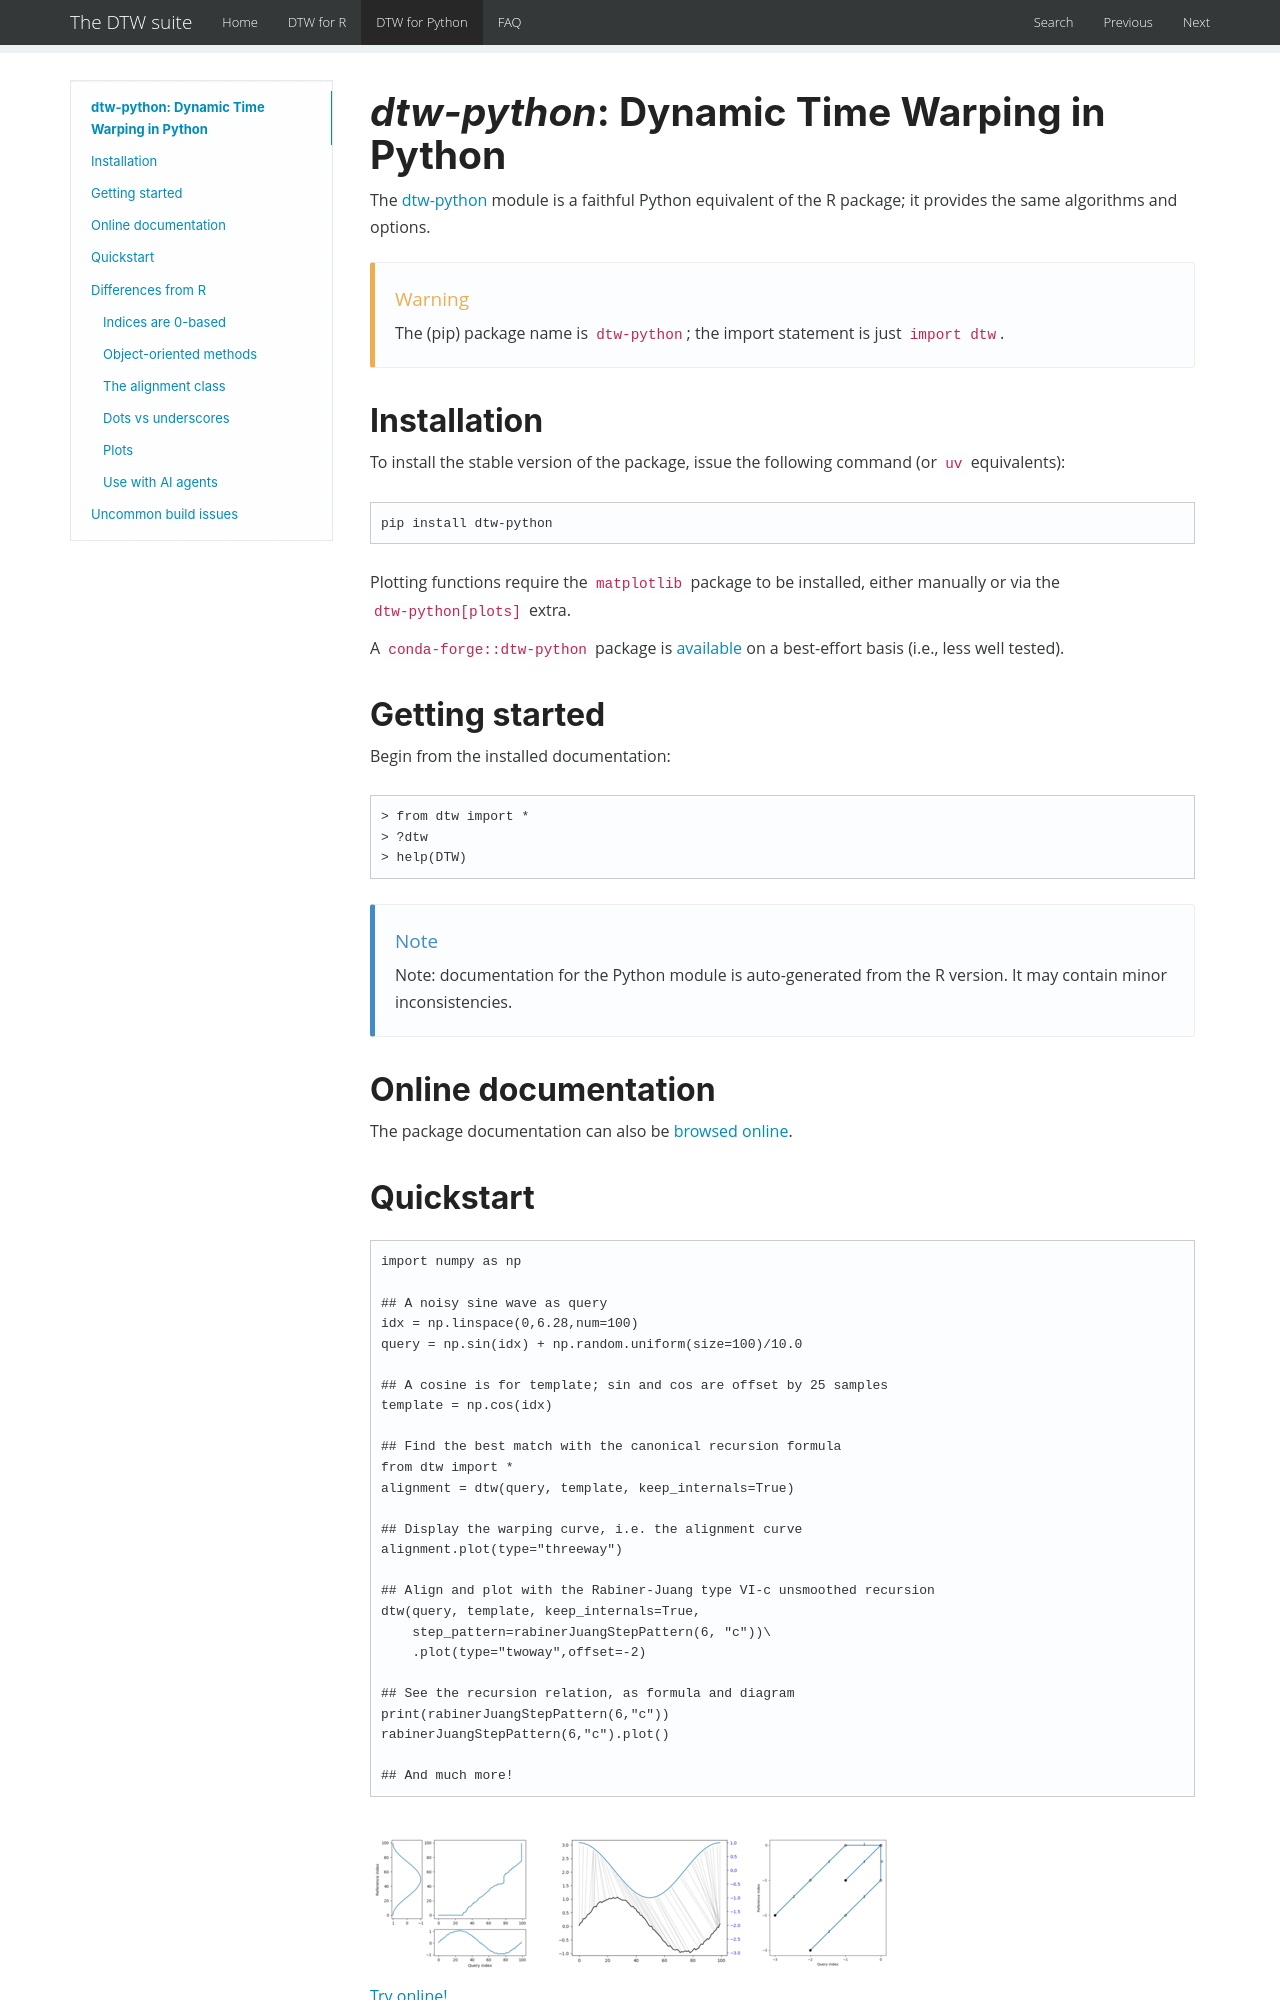

repository: DynamicTimeWarping/DynamicTimeWarping.github.io · page: python/index.html · generator: mkdocs

# *dtw-python*: Dynamic Time Warping in Python

The [dtw-python](https://pypi.org/project/dtw-python/) module is a
faithful Python equivalent of the R package; it provides the same
algorithms and options.

!!! warning
    The (pip) package name is `dtw-python`; the import
	statement is just `import dtw`.


## Installation

To install the stable version of the package,
issue the following command (or `uv` equivalents):

```bash
pip install dtw-python
```

Plotting functions require the `matplotlib` package to be installed, either
manually or via the `dtw-python[plots]` extra. 

A `conda-forge::dtw-python` package is [available](https://anaconda.org/channels/conda-forge/packages/dtw-python/overview) on a 
best-effort basis (i.e., less well tested).


## Getting started

Begin from the installed documentation:

```python
> from dtw import *
> ?dtw
> help(DTW)
```

!!! note 
    Note: documentation for the Python module is
    auto-generated from the R version. It may contain 
    minor inconsistencies.


## Online documentation

The package documentation can also be [browsed online](py-api/html/index.html).

## Quickstart

```python
import numpy as np

## A noisy sine wave as query
idx = np.linspace(0,6.28,num=100)
query = np.sin(idx) + np.random.uniform(size=100)/10.0

## A cosine is for template; sin and cos are offset by 25 samples
template = np.cos(idx)

## Find the best match with the canonical recursion formula
from dtw import *
alignment = dtw(query, template, keep_internals=True)

## Display the warping curve, i.e. the alignment curve
alignment.plot(type="threeway")

## Align and plot with the Rabiner-Juang type VI-c unsmoothed recursion
dtw(query, template, keep_internals=True, 
	step_pattern=rabinerJuangStepPattern(6, "c"))\
	.plot(type="twoway",offset=-2)

## See the recursion relation, as formula and diagram
print(rabinerJuangStepPattern(6,"c"))
rabinerJuangStepPattern(6,"c").plot()

## And much more!
```

	

[![](py-images/thumbs/Figure_1.png)](py-images/Figure_1.png)
[![](py-images/thumbs/Figure_2.png)](py-images/Figure_2.png)
[![](py-images/thumbs/Figure_3.png)](py-images/Figure_3.png) &emsp; 

[Try online!](https://colab.research.google.com/github/DynamicTimeWarping/notebooks/blob/master/Python_DTW_Quickstart.ipynb)
